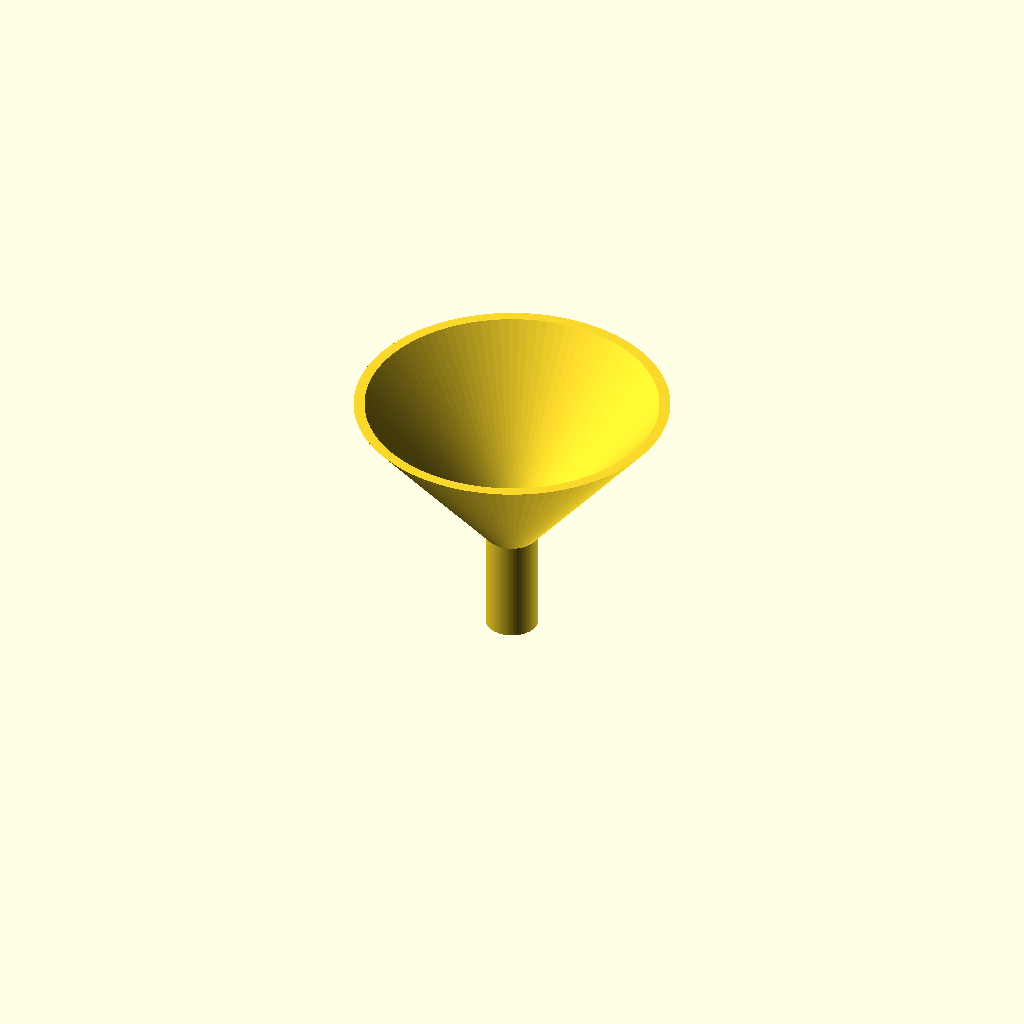
Cell 1 — every parameter at its default value.
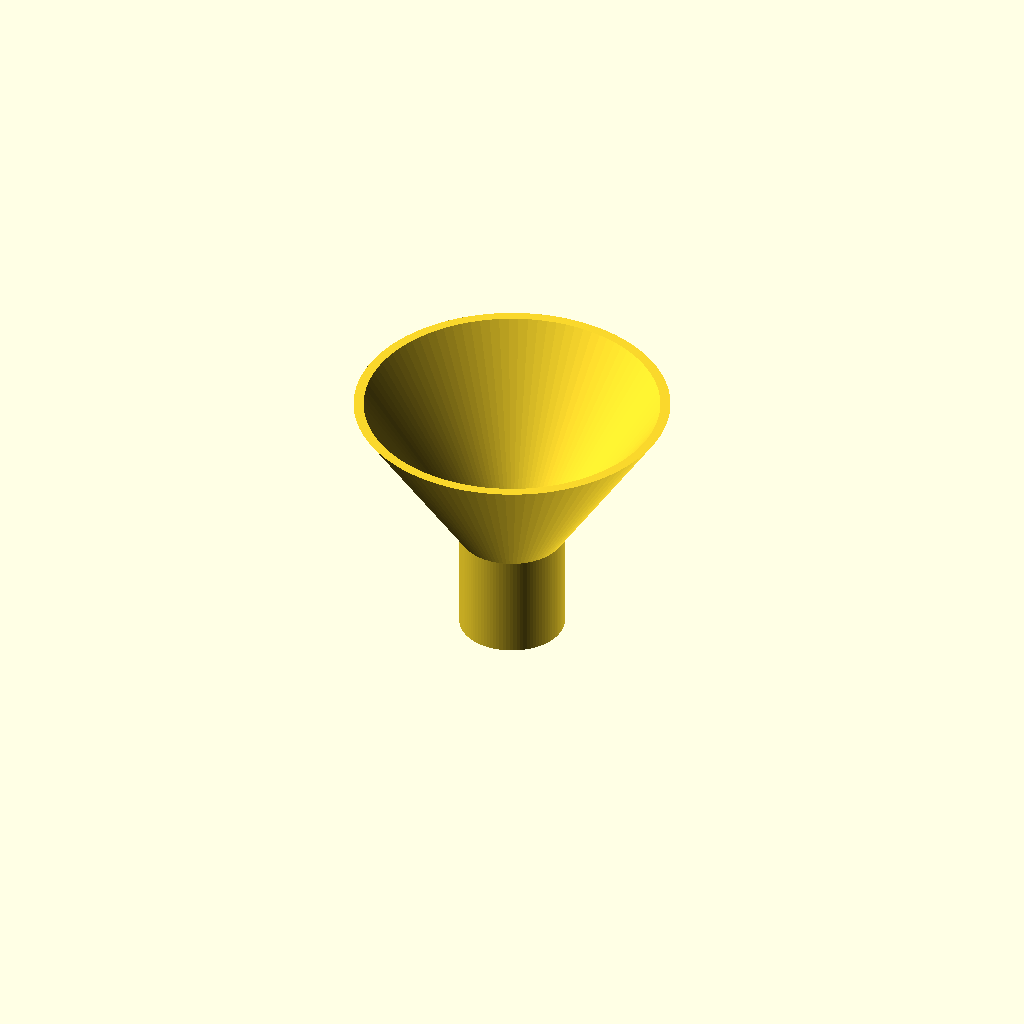
Cell 2 — spout_od set to 20, the other parameters unchanged.
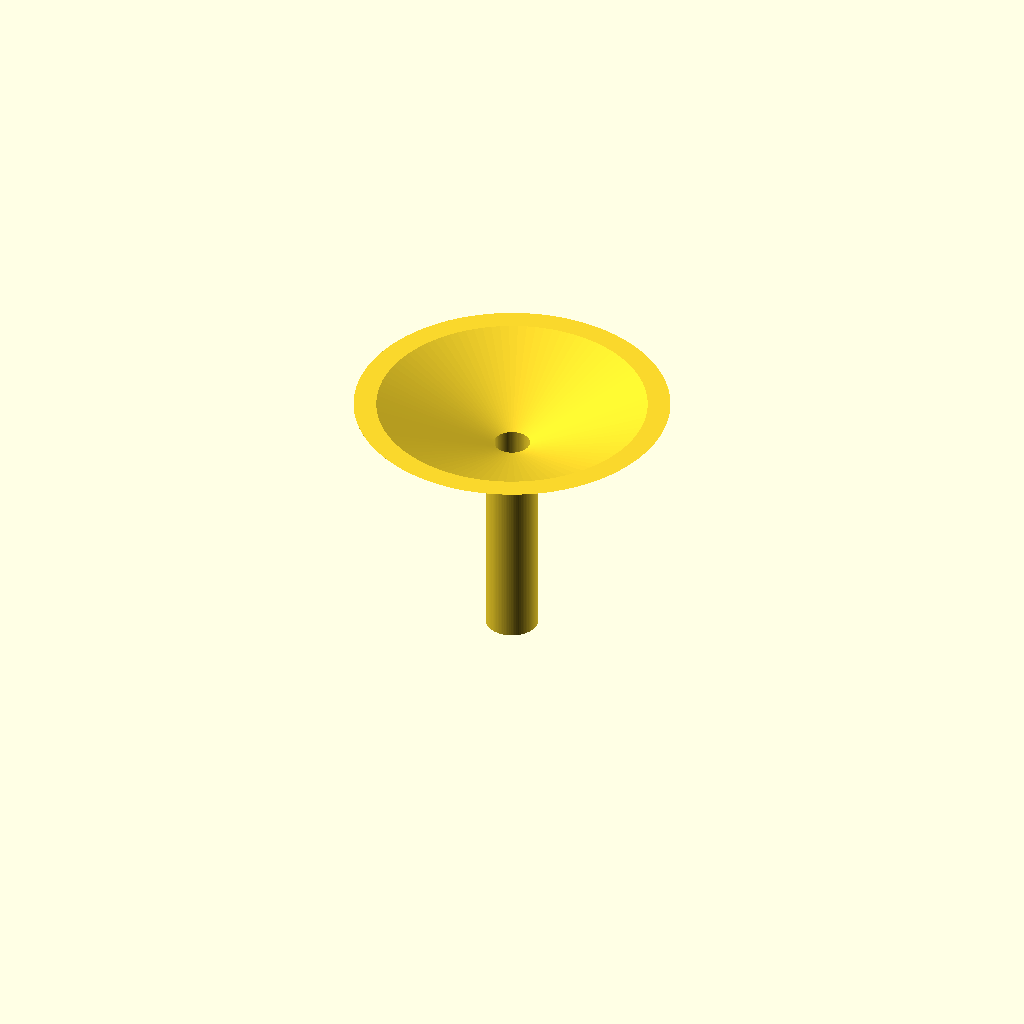
Cell 3: spout_h = 40 (everything else at default).
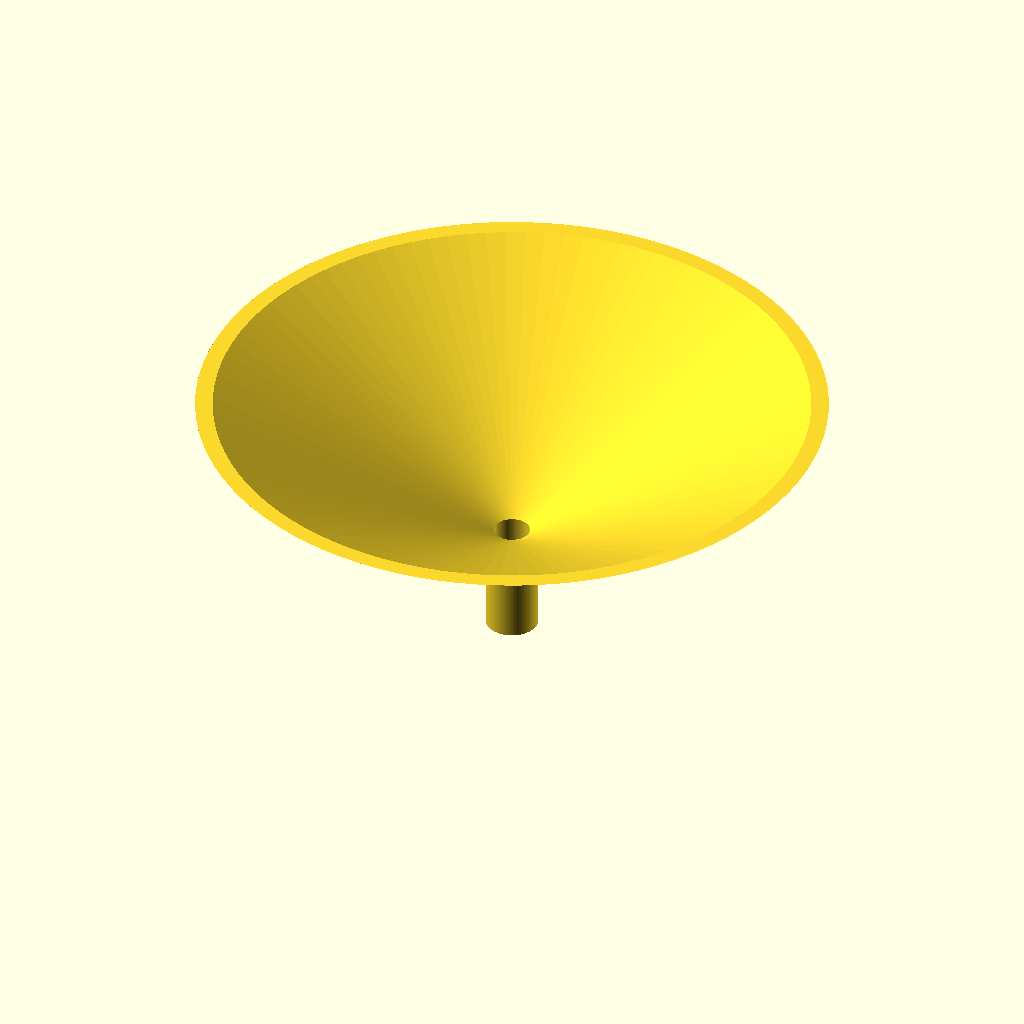
Cell 4: rim_od = 120 (everything else at default).
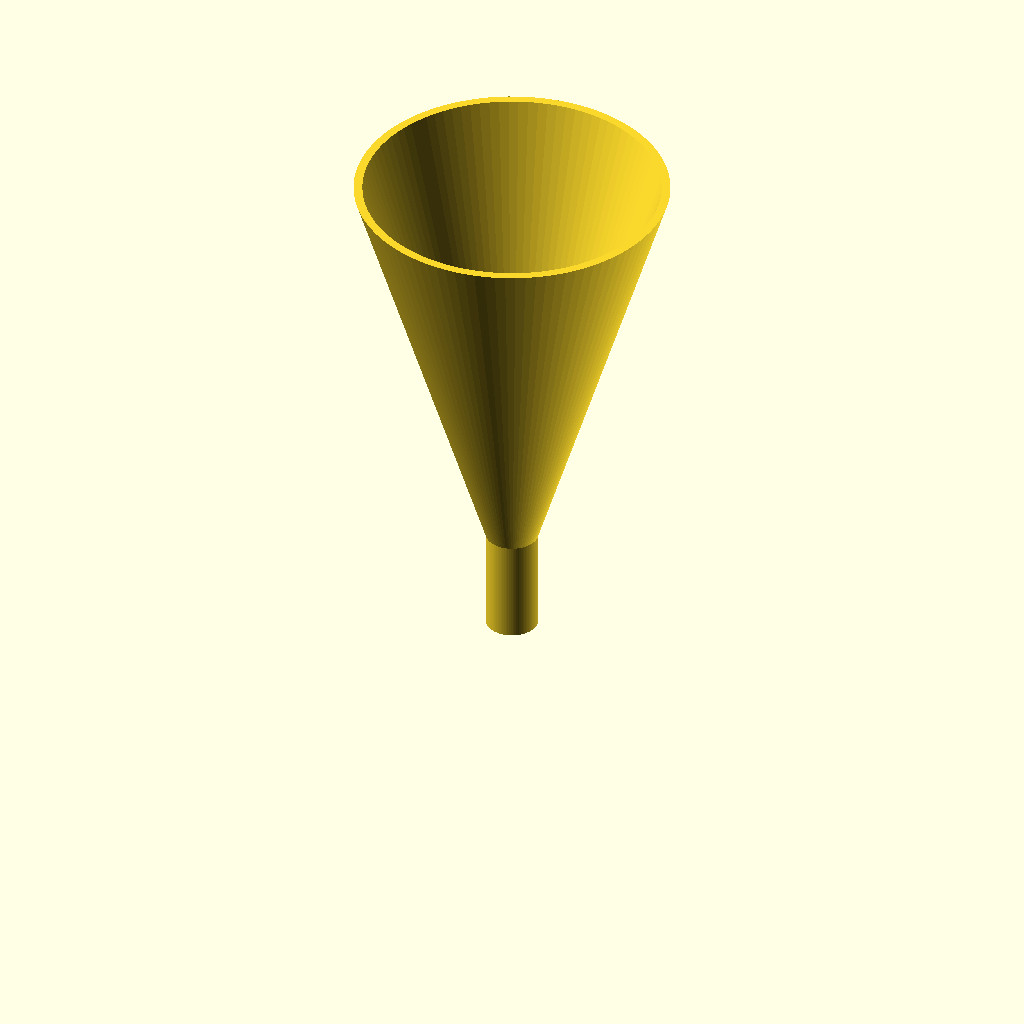
Cell 5: the same model with cone_top_z = 100.
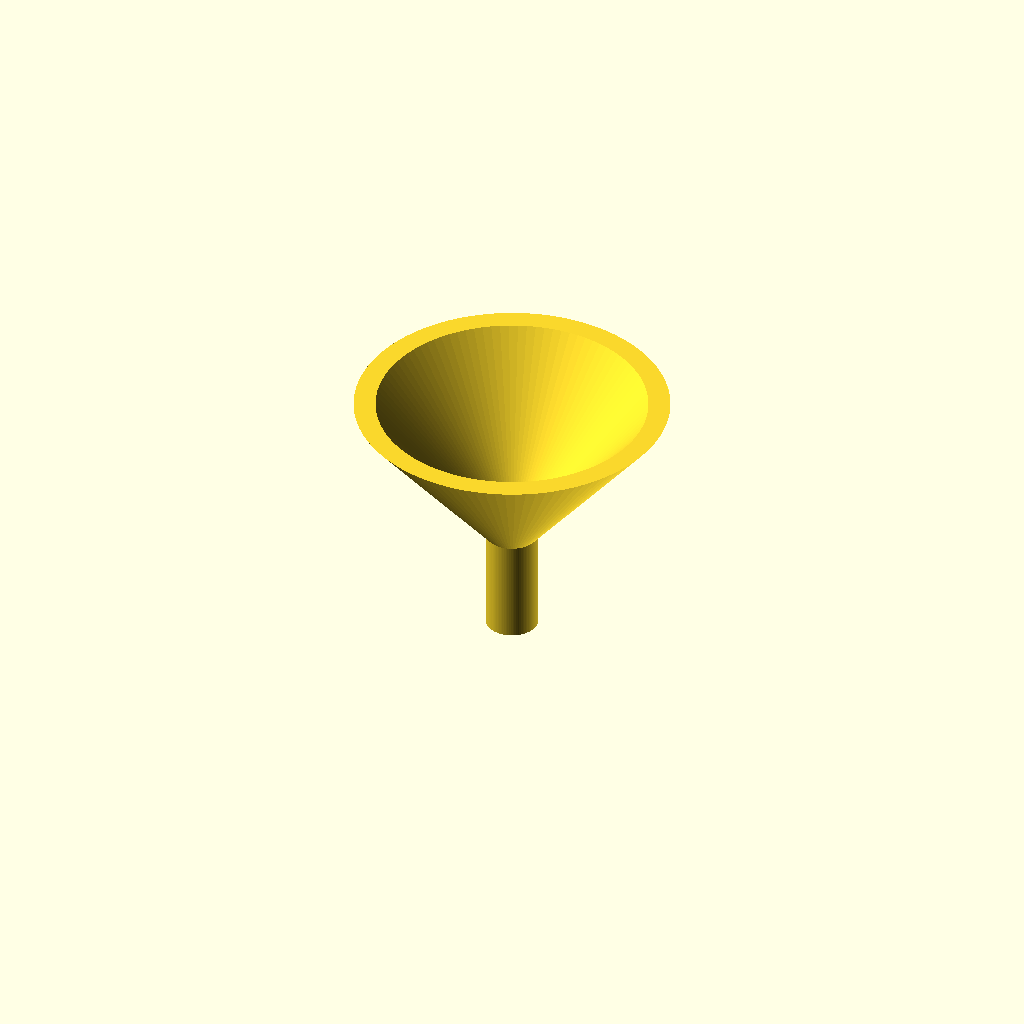
Cell 6: the same model with wall = 3.2.
One fixed orthographic camera (rotation 55°, 0°, 25°; colour scheme Cornfield) for every cell.
OpenSCAD source file bench/results/main-claude/code/claude_claude-sonnet-5-5/lab_funnel_60mm_s0_a0.scad:
// Lab funnel, printed upright (wide opening at top), open at both ends

$fn = 96;

spout_od     = 10;    // spout outer diameter
spout_h      = 20;    // spout height (z = 0 to 20)
rim_od       = 60;    // outer diameter at the rim
cone_top_z   = 50;    // z of the rim
wall         = 1.6;   // wall thickness (measured perpendicular to the surface)

// derived values
spout_or     = spout_od / 2;
spout_ir     = spout_or - wall;                       // 3.4 mm bore radius
rim_or       = rim_od / 2;
cone_dr      = rim_or - spout_or;                     // radial growth of cone
cone_dz      = cone_top_z - spout_h;                  // height of cone
cone_ang     = atan(cone_dr / cone_dz);               // cone half-angle from vertical
wall_h       = wall / cos(cone_ang);                  // horizontal wall width in the cone
rim_ir       = rim_or - wall_h;                       // inner radius at rim
// z where inner cone surface meets the spout bore
inner_join_z = spout_h + (spout_ir - (spout_or - wall_h)) * cone_dz / cone_dr;

rotate_extrude(convexity = 10)
    polygon([
        [spout_or, 0],
        [spout_or, spout_h],
        [rim_or,   cone_top_z],
        [rim_ir,   cone_top_z],
        [spout_ir, inner_join_z],
        [spout_ir, 0]
    ]);
Parameter table extracted from the source (name, type, default, range or options):
spout_od: number, default 10
spout_h: number, default 20
rim_od: number, default 60
cone_top_z: number, default 50
wall: number, default 1.6
